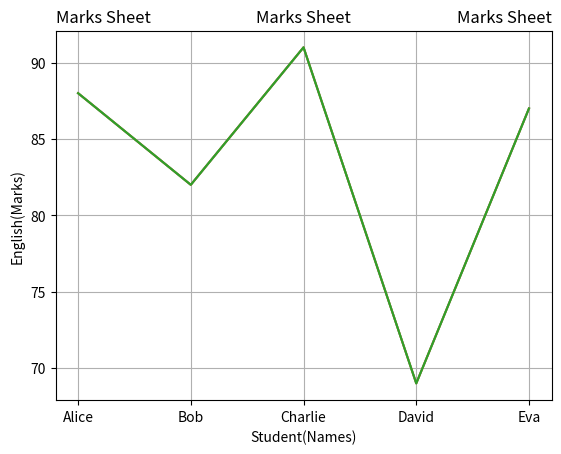

The matplotlib source for this figure:
# Method 1


import matplotlib.pyplot as plt
import pandas as pd

data = {
    'Student': ['Alice', 'Bob', 'Charlie', 'David', 'Eva'],
    'Math': [85, 78, 92, 70, 88],
    'Science': [90, 76, 85, 72, 95],
    'English': [88, 82, 91, 69, 87]
}

df = pd.DataFrame(data)
plt.plot(data['Student'],data['English'])
plt.xlabel("Student(Names)")
plt.ylabel("English(Marks)")

# for placement in Center
plt.title("Marks Sheet")

plt.grid()
plt.show()


# Method 2


import matplotlib.pyplot as plt
import pandas as pd

data = {
    'Student': ['Alice', 'Bob', 'Charlie', 'David', 'Eva'],
    'Math': [85, 78, 92, 70, 88],
    'Science': [90, 76, 85, 72, 95],
    'English': [88, 82, 91, 69, 87]
}

df = pd.DataFrame(data)
plt.plot(data['Student'],data['English'])
plt.xlabel("Student(Names)")
plt.ylabel("English(Marks)")

# for placement in Right
plt.title("Marks Sheet",loc="right")

plt.grid()
plt.show()


# Method 3


import matplotlib.pyplot as plt
import pandas as pd

data = {
    'Student': ['Alice', 'Bob', 'Charlie', 'David', 'Eva'],
    'Math': [85, 78, 92, 70, 88],
    'Science': [90, 76, 85, 72, 95],
    'English': [88, 82, 91, 69, 87]
}

df = pd.DataFrame(data)
plt.plot(data['Student'],data['English'])
plt.xlabel("Student(Names)")
plt.ylabel("English(Marks)")

# for placement in Left
plt.title("Marks Sheet",loc="left")

plt.grid()
plt.show()